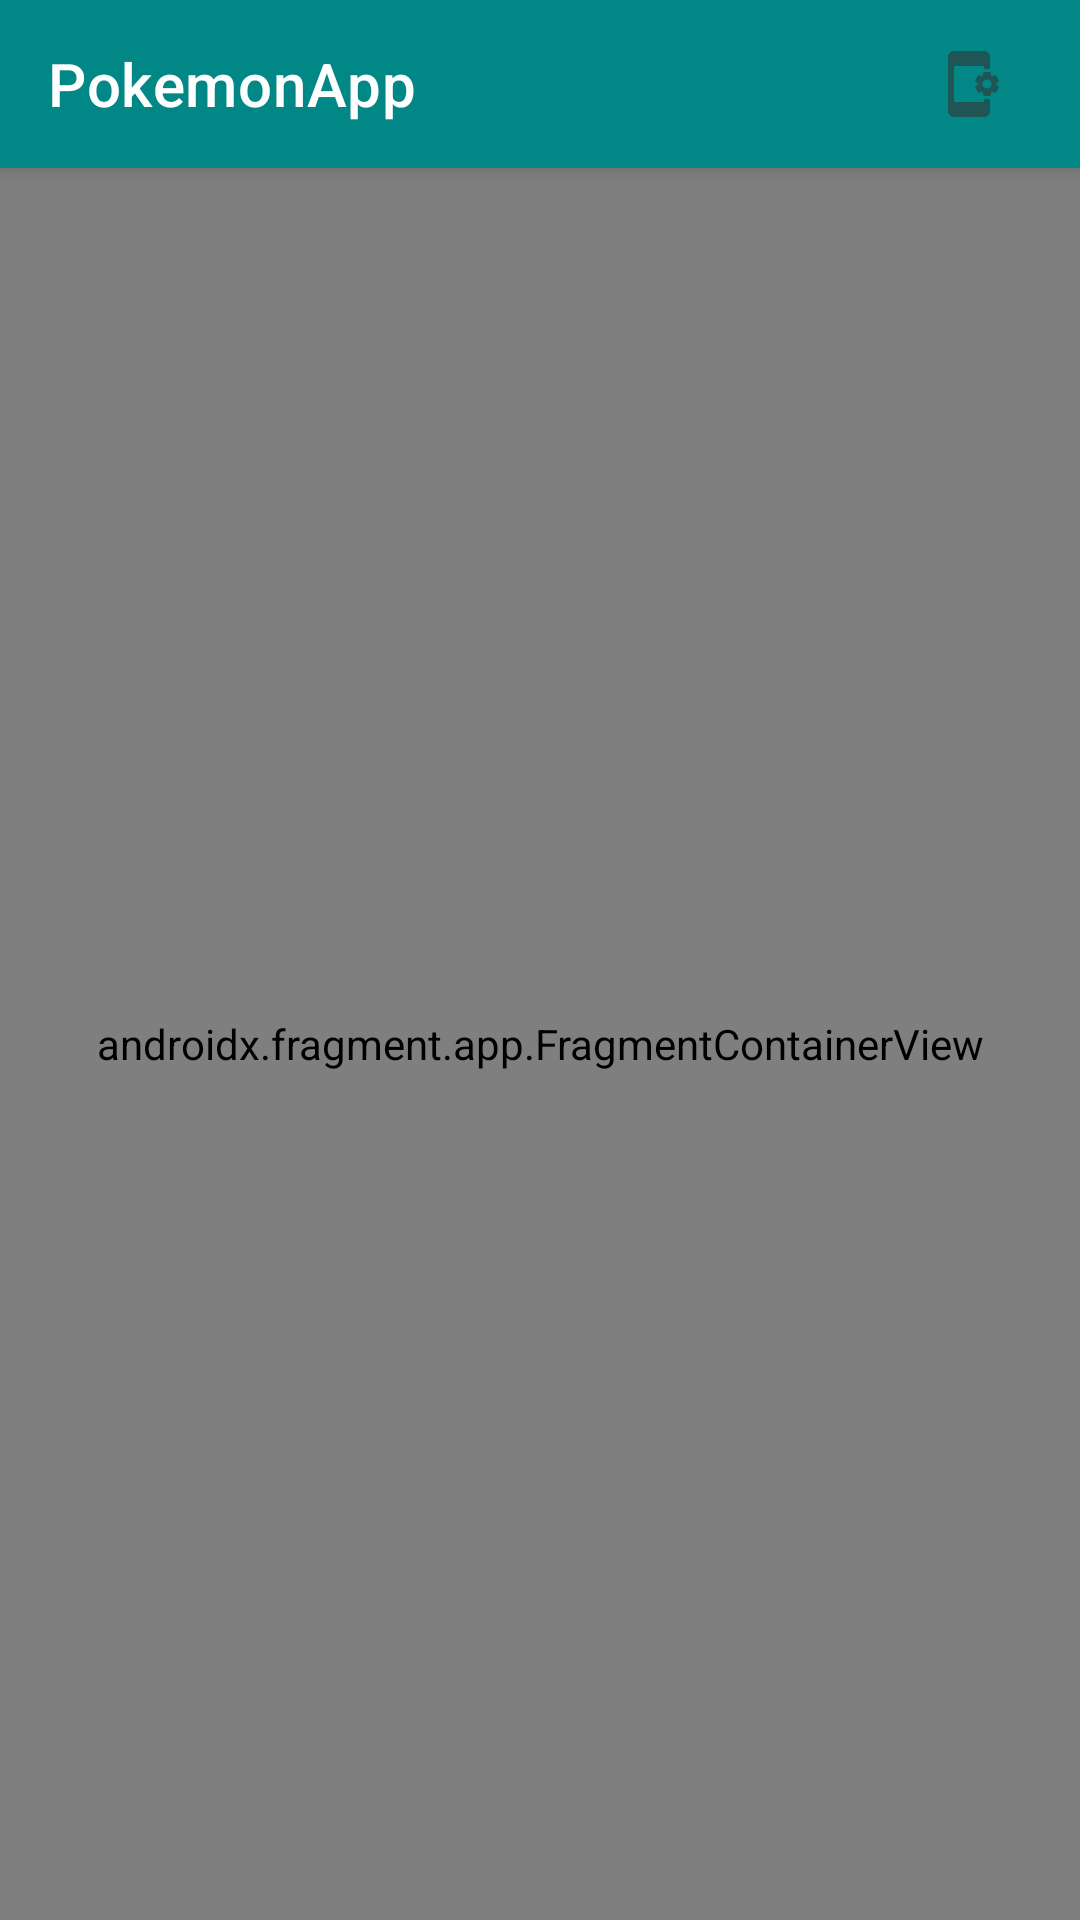

Write the Android layout XML for this screen, with the resource values it uses.
<!-- AndroidManifest.xml: activity theme Theme.PokemonApp -->
<!-- res/layout/activity_main.xml -->
<?xml version="1.0" encoding="utf-8"?>
<androidx.coordinatorlayout.widget.CoordinatorLayout
    xmlns:android="http://schemas.android.com/apk/res/android"
    xmlns:app="http://schemas.android.com/apk/res-auto"
    android:layout_width="match_parent"
    android:layout_height="match_parent">

    
    <androidx.appcompat.widget.Toolbar
        android:id="@+id/toolbar"
        android:layout_width="match_parent"
        android:layout_height="wrap_content"
        android:background="@color/teal_700"
        app:title="@string/app_name"
        app:titleTextColor="@color/white"
        android:titleTextColor="@android:color/white"
        android:elevation="4dp"
        android:theme="@style/ThemeOverlay.AppCompat.ActionBar">

        <ImageButton
            android:layout_marginEnd="25dp"
            android:id="@+id/settings_button"
            android:layout_width="wrap_content"
            android:layout_height="wrap_content"
            android:src="@drawable/ic_settings"
            android:contentDescription="@string/settings"
            android:layout_gravity="end"
            android:background="?android:attr/selectableItemBackground" />
    </androidx.appcompat.widget.Toolbar>

    
    <androidx.fragment.app.FragmentContainerView
        android:id="@+id/nav_host_fragment"
        android:name="androidx.navigation.fragment.NavHostFragment"
        android:layout_width="match_parent"
        android:layout_height="match_parent"
        android:layout_marginTop="?android:attr/actionBarSize"
        app:navGraph="@navigation/nav_graph"
        app:defaultNavHost="true" />

</androidx.coordinatorlayout.widget.CoordinatorLayout>
<!-- resources referenced by this layout -->
<resources>
  <color name="teal_700">#FF018786</color>
  <color name="white">#FFFFFFFF</color>
  <!-- drawable ic_settings (drawable-anydpi) -->
  <vector xmlns:android="http://schemas.android.com/apk/res/android"
      android:width="24dp"
      android:height="24dp"
      android:viewportWidth="24"
      android:viewportHeight="24"
      android:tint="#333333"
      android:alpha="0.6">
    <path
        android:fillColor="@color/white"
        android:pathData="M21.81,12.74l-0.82,-0.63v-0.22l0.8,-0.63c0.16,-0.12 0.2,-0.34 0.1,-0.51l-0.85,-1.48c-0.07,-0.13 -0.21,-0.2 -0.35,-0.2 -0.05,0 -0.1,0.01 -0.15,0.03l-0.95,0.38c-0.08,-0.05 -0.11,-0.07 -0.19,-0.11l-0.15,-1.01c-0.03,-0.21 -0.2,-0.36 -0.4,-0.36h-1.71c-0.2,0 -0.37,0.15 -0.4,0.34l-0.14,1.01c-0.03,0.02 -0.07,0.03 -0.1,0.05l-0.09,0.06 -0.95,-0.38c-0.05,-0.02 -0.1,-0.03 -0.15,-0.03 -0.14,0 -0.27,0.07 -0.35,0.2l-0.85,1.48c-0.1,0.17 -0.06,0.39 0.1,0.51l0.8,0.63v0.23l-0.8,0.63c-0.16,0.12 -0.2,0.34 -0.1,0.51l0.85,1.48c0.07,0.13 0.21,0.2 0.35,0.2 0.05,0 0.1,-0.01 0.15,-0.03l0.95,-0.37c0.08,0.05 0.12,0.07 0.2,0.11l0.15,1.01c0.03,0.2 0.2,0.34 0.4,0.34h1.71c0.2,0 0.37,-0.15 0.4,-0.34l0.15,-1.01c0.03,-0.02 0.07,-0.03 0.1,-0.05l0.09,-0.06 0.95,0.38c0.05,0.02 0.1,0.03 0.15,0.03 0.14,0 0.27,-0.07 0.35,-0.2l0.85,-1.48c0.1,-0.17 0.06,-0.39 -0.1,-0.51zM18,13.5c-0.83,0 -1.5,-0.67 -1.5,-1.5s0.67,-1.5 1.5,-1.5 1.5,0.67 1.5,1.5 -0.67,1.5 -1.5,1.5zM17,17h2v4c0,1.1 -0.9,2 -2,2H7c-1.1,0 -2,-0.9 -2,-2V3c0,-1.1 0.9,-2 2,-2h10c1.1,0 2,0.9 2,2v4h-2V6H7v12h10v-1z"/>
  </vector>
  <string name="app_name">PokemonApp</string>
  <string name="settings">Settings</string>
  <style name="Theme.PokemonApp" parent="Theme.MaterialComponents.DayNight.DarkActionBar">
          
          <item name="windowNoTitle">true</item>
          <item name="windowActionBar">false</item>
          <item name="colorPrimary">@color/purple_500</item>
          <item name="colorPrimaryVariant">@color/purple_700</item>
          <item name="colorOnPrimary">@color/white</item>
          
          <item name="colorSecondary">@color/teal_200</item>
          <item name="colorSecondaryVariant">@color/teal_700</item>
          <item name="colorOnSecondary">@color/black</item>
          
          <item name="android:statusBarColor">?attr/colorPrimaryVariant</item>
          
      </style>
  <color name="purple_500">#FF6200EE</color>
  <color name="purple_700">#FF3700B3</color>
  <color name="teal_200">#FF03DAC5</color>
  <color name="black">#FF000000</color>
</resources>
